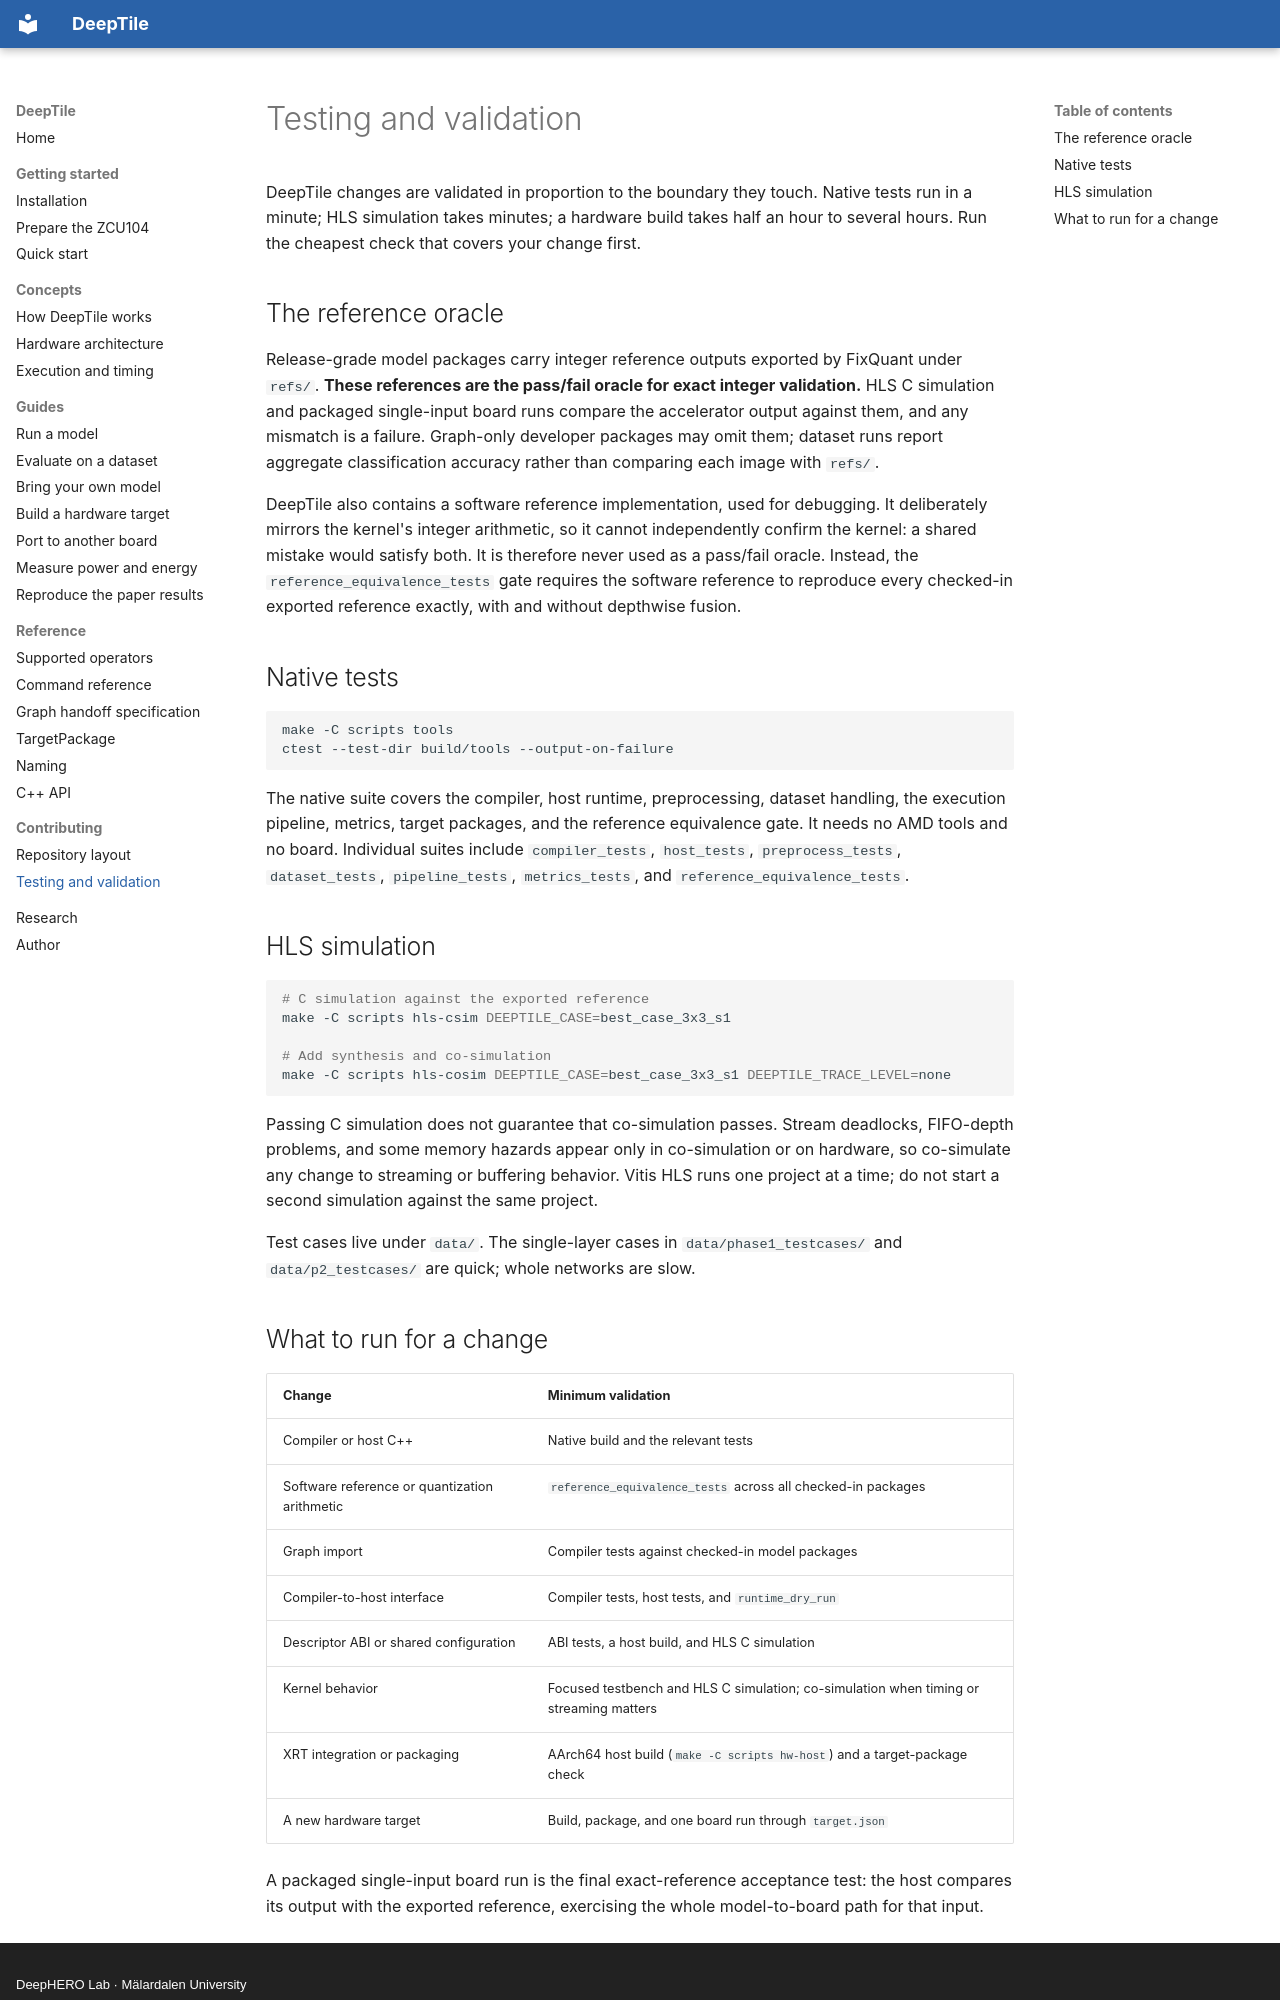

repository: mokweri/DeepTile · page: contributing/testing/index.html · generator: mkdocs · copyright: DeepHERO Lab · Mälardalen University

# Testing and validation

DeepTile changes are validated in proportion to the boundary they touch. Native
tests run in a minute; HLS simulation takes minutes; a hardware build takes
half an hour to several hours. Run the cheapest check that covers your change first.

## The reference oracle

Release-grade model packages carry integer reference outputs exported by
FixQuant under `refs/`. **These references are the pass/fail oracle for exact
integer validation.** HLS C simulation and packaged single-input board runs
compare the accelerator output against them, and any mismatch is a failure.
Graph-only developer packages may omit them; dataset runs report aggregate
classification accuracy rather than comparing each image with `refs/`.

DeepTile also contains a software reference implementation, used for debugging.
It deliberately mirrors the kernel's integer arithmetic, so it cannot
independently confirm the kernel: a shared mistake would satisfy both. It is
therefore never used as a pass/fail oracle. Instead, the
`reference_equivalence_tests` gate requires the software reference to reproduce
every checked-in exported reference exactly, with and without depthwise fusion.

## Native tests

```bash
make -C scripts tools
ctest --test-dir build/tools --output-on-failure
```

The native suite covers the compiler, host runtime, preprocessing, dataset
handling, the execution pipeline, metrics, target packages, and the reference
equivalence gate. It needs no AMD tools and no board. Individual suites include
`compiler_tests`, `host_tests`, `preprocess_tests`, `dataset_tests`,
`pipeline_tests`, `metrics_tests`, and `reference_equivalence_tests`.

## HLS simulation

```bash
# C simulation against the exported reference
make -C scripts hls-csim DEEPTILE_CASE=best_case_3x3_s1

# Add synthesis and co-simulation
make -C scripts hls-cosim DEEPTILE_CASE=best_case_3x3_s1 DEEPTILE_TRACE_LEVEL=none
```

Passing C simulation does not guarantee that co-simulation passes. Stream
deadlocks, FIFO-depth problems, and some memory hazards appear only in
co-simulation or on hardware, so co-simulate any change to streaming or
buffering behavior. Vitis HLS runs one project at a time; do not start a second
simulation against the same project.

Test cases live under `data/`. The single-layer cases in
`data/phase1_testcases/` and `data/p2_testcases/` are quick; whole networks are
slow.
